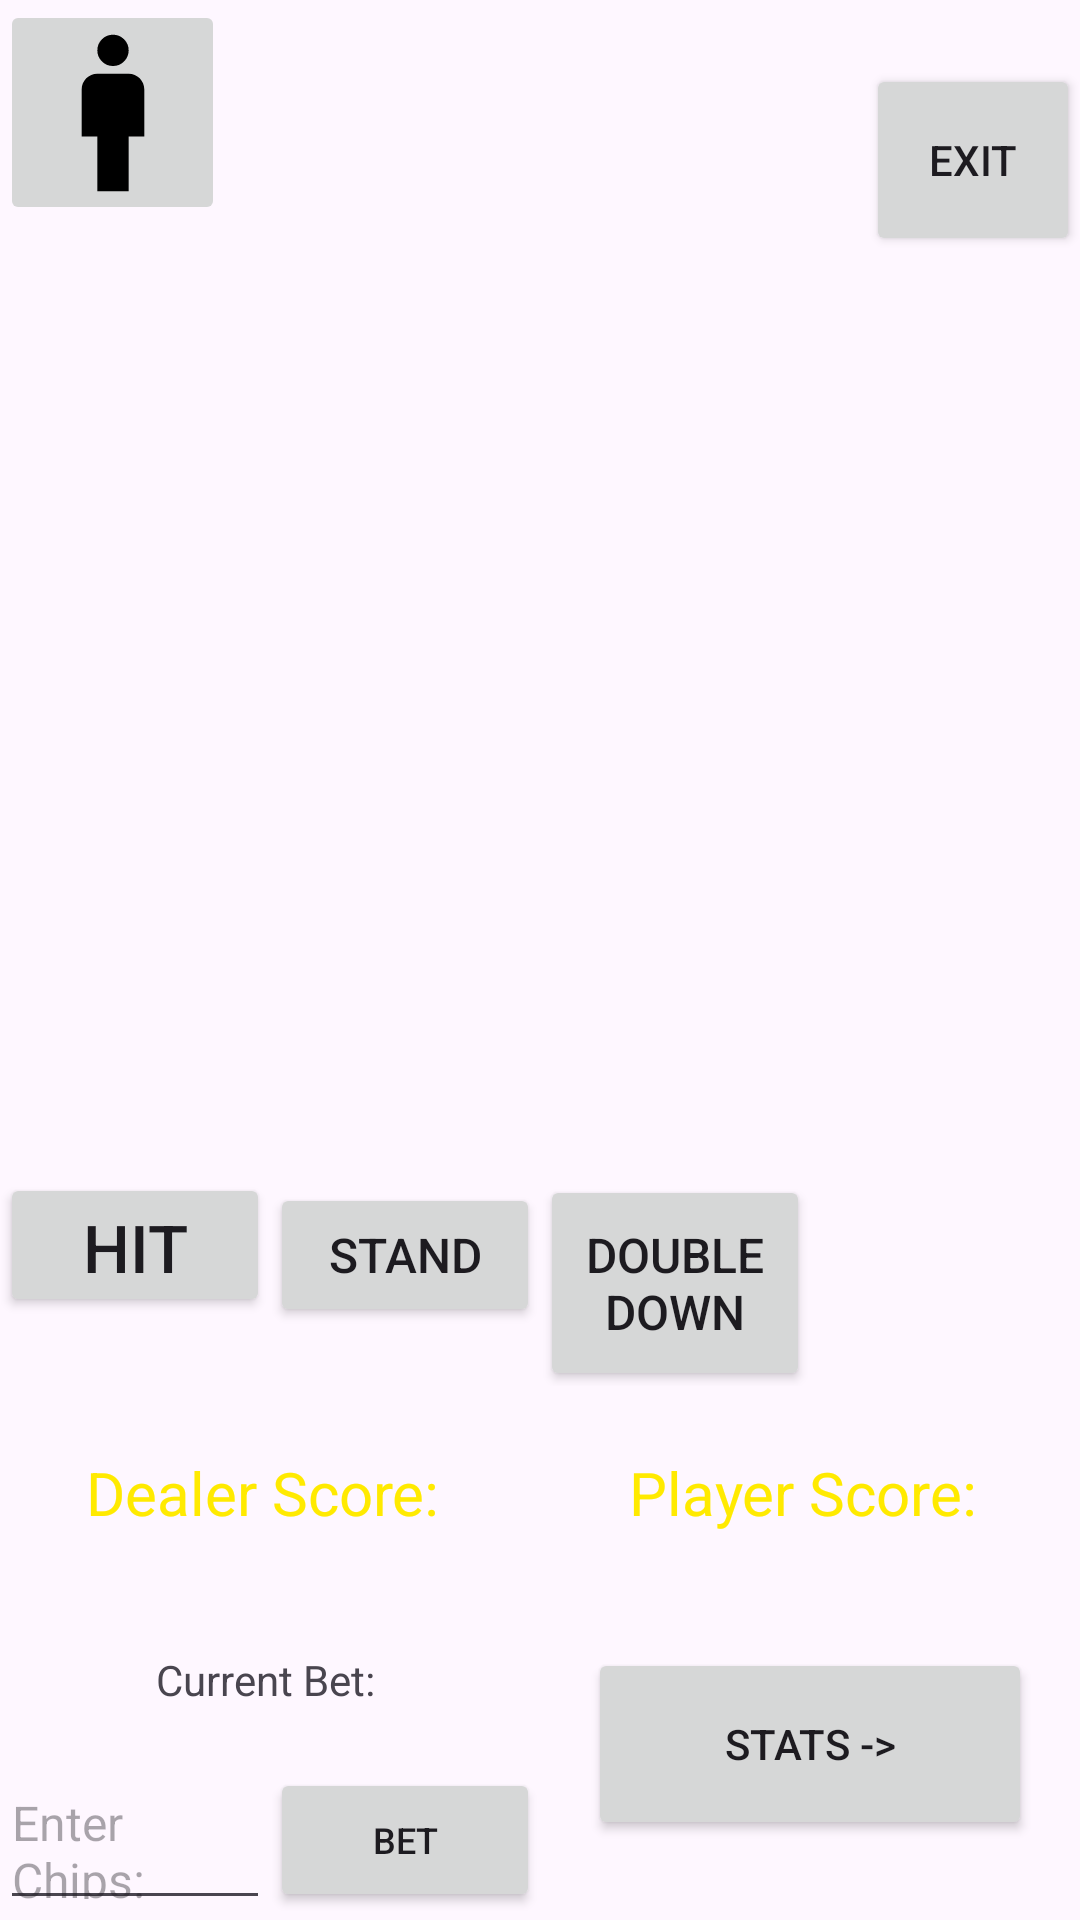

Produce the Android XML layout that renders to this screen, including the resource entries it uses.
<!-- AndroidManifest.xml: application theme Theme.BlackJack2 -->
<!-- res/layout/activity_table.xml -->
<?xml version="1.0" encoding="utf-8"?>
<LinearLayout
    xmlns:android="http://schemas.android.com/apk/res/android"
    xmlns:app="http://schemas.android.com/apk/res-auto"
    xmlns:tools="http://schemas.android.com/tools"
    android:layout_width="match_parent"
    android:layout_height="match_parent"
    android:orientation="vertical"
    tools:context=".TableActivity">

    <LinearLayout
        android:weightSum="4"
        android:orientation="horizontal"
        android:layout_weight="1"
        android:layout_width="match_parent"
        android:layout_height="0dp">

        <ImageButton
            android:contentDescription="Settings"
            android:id="@+id/settingsButton"
            android:src="@drawable/default_skin_foreground"
            android:layout_width="75dp"
            android:layout_height="75dp" />

        <TextView
            android:id="@+id/playerText"
            android:text=""
            android:gravity="center"
            android:textSize="24sp"
            android:layout_weight="3"
            android:layout_width="0dp"
            android:layout_height="match_parent" />

        <Button
            android:layout_gravity="center"
            android:text="EXIT"
            android:id="@+id/exitButton"
            android:layout_weight="1"
            android:layout_width="0dp"
            android:layout_height="64dp" />
    </LinearLayout>

    <LinearLayout
        android:layout_weight="4"
        android:weightSum="3"
        android:orientation="vertical"
        android:background="@drawable/card_table"
        android:layout_width="match_parent"
        android:layout_height="0dp">

        <LinearLayout
            android:weightSum="5"
            android:orientation="horizontal"
            android:layout_weight="1"
            android:layout_width="match_parent"
            android:layout_height="0dp">
            <ImageView
                android:id="@+id/dealerCard1"
                android:src="@drawable/back_of_card"
                android:layout_weight="1"
                android:layout_width="0dp"
                android:layout_height="match_parent" />
            <ImageView
                android:id="@+id/dealerCard2"
                android:src="@drawable/back_of_card"
                android:layout_weight="1"
                android:layout_width="0dp"
                android:layout_height="match_parent" />
            <ImageView
                android:id="@+id/dealerCard3"
                android:src="@drawable/back_of_card"
                android:layout_weight="1"
                android:layout_width="0dp"
                android:layout_height="match_parent" />
            <ImageView
                android:id="@+id/dealerCard4"
                android:src="@drawable/back_of_card"
                android:layout_weight="1"
                android:layout_width="0dp"
                android:layout_height="match_parent" />
            <ImageView
                android:id="@+id/dealerCard5"
                android:src="@drawable/back_of_card"
                android:layout_weight="1"
                android:layout_width="0dp"
                android:layout_height="match_parent" />

        </LinearLayout>
        <LinearLayout
            android:weightSum="5"
            android:orientation="horizontal"
            android:layout_weight="1"
            android:layout_width="match_parent"
            android:layout_height="0dp">
            <ImageView
                android:id="@+id/playerCard1"
                android:src="@drawable/back_of_card"
                android:layout_weight="1"
                android:layout_width="0dp"
                android:layout_height="match_parent" />
            <ImageView
                android:id="@+id/playerCard2"
                android:src="@drawable/back_of_card"
                android:layout_weight="1"
                android:layout_width="0dp"
                android:layout_height="match_parent" />
            <ImageView
                android:id="@+id/playerCard3"
                android:src="@drawable/back_of_card"
                android:layout_weight="1"
                android:layout_width="0dp"
                android:layout_height="match_parent" />
            <ImageView
                android:id="@+id/playerCard4"
                android:src="@drawable/back_of_card"
                android:layout_weight="1"
                android:layout_width="0dp"
                android:layout_height="match_parent" />
            <ImageView
                android:id="@+id/playerCard5"
                android:src="@drawable/back_of_card"
                android:layout_weight="1"
                android:layout_width="0dp"
                android:layout_height="match_parent" />

        </LinearLayout>

        <LinearLayout
            android:orientation="horizontal"
            android:weightSum="4"
            android:layout_weight=".5"
            android:layout_width="match_parent"
            android:layout_height="0dp">


            <Button
                android:id="@+id/hitButton"
                android:textSize="22sp"
                android:text="Hit"
                android:layout_weight="1"
                android:layout_width="0dp"
                android:layout_height="48dp" />
            <Button
                android:id="@+id/standButton"
                android:textSize="16sp"
                android:text="Stand"
                android:layout_weight="1"
                android:layout_width="0dp"
                android:layout_height="48dp" />
            <Button
                android:id="@+id/doubleDownButton"
                android:textSize="16sp"
                android:text="Double Down"
                android:layout_weight="1"
                android:layout_width="0dp"
                android:layout_height="72dp" />

        </LinearLayout>
        <LinearLayout
            android:weightSum="2"
            android:orientation="horizontal"
            android:layout_weight=".5"
            android:layout_width="match_parent"
            android:layout_height="0dp">

            <TextView
                android:id="@+id/dealerScoreText"
                android:text="Dealer Score: "
                android:textSize="20sp"
                android:textColor="#FFEA00"
                android:gravity="center"
                android:layout_weight="1"
                android:layout_width="0dp"
                android:layout_height="match_parent" />
            <TextView
                android:id="@+id/playerScoreText"
                android:text="Player Score: "
                android:textSize="20sp"
                android:textColor="#FFEA00"
                android:gravity="center"
                android:layout_weight="1"
                android:layout_width="0dp"
                android:layout_height="match_parent" />

        </LinearLayout>


    </LinearLayout>

    <LinearLayout
        android:layout_weight="1"
        android:orientation="horizontal"
        android:weightSum="2"
        android:layout_width="match_parent"
        android:layout_height="0dp">

        <LinearLayout
            android:layout_gravity="center"
            android:weightSum="2"
            android:orientation="vertical"
            android:layout_weight="1"
            android:layout_width="0dp"
            android:layout_height="match_parent">

            <TextView
                android:id="@+id/currentBetText"
                android:gravity="center"
                android:text="Current Bet: "
                android:layout_weight="1"
                android:layout_width="match_parent"
                android:layout_height="0dp" />
            <LinearLayout
                android:orientation="horizontal"
                android:weightSum="2"
                android:layout_weight="1"
                android:layout_width="match_parent"
                android:layout_height="0dp">
                <EditText
                    android:id="@+id/betEditText"
                    android:textSize="16sp"
                    android:hint="Enter Chips:"
                    android:layout_weight="1"
                    android:layout_width="0dp"
                    android:layout_height="match_parent" />
                <Button
                    android:id="@+id/betButton"
                    android:text="BET"
                    android:textSize="12sp"
                    android:layout_gravity="center"
                    android:layout_weight="1"
                    android:layout_width="0dp"
                    android:layout_height="48dp" />

            </LinearLayout>


        </LinearLayout>
        <LinearLayout
            android:padding="16dp"
            android:orientation="horizontal"
            android:weightSum="1"
            android:layout_weight="1"
            android:layout_width="0dp"
            android:layout_height="match_parent">

            <Button
                android:id="@+id/statsButton"
                android:text="STATS ->"
                android:layout_width="0dp"
                android:layout_height="64dp"
                android:layout_weight="1" />
        </LinearLayout>
    </LinearLayout>

</LinearLayout>
<!-- resources referenced by this layout -->
<resources>
  <!-- drawable default_skin_foreground (drawable) -->
  <vector xmlns:android="http://schemas.android.com/apk/res/android"
      android:width="108dp"
      android:height="108dp"
      android:viewportWidth="24"
      android:viewportHeight="24"
      android:tint="#000000">
    <group android:scaleX="0.58"
        android:scaleY="0.58"
        android:translateX="5.04"
        android:translateY="5.04">
      <path
          android:fillColor="@android:color/white"
          android:pathData="M14,7h-4C8.9,7 8,7.9 8,9v6h2v7h4v-7h2V9C16,7.9 15.1,7 14,7z"/>
      <path
          android:fillColor="@android:color/white"
          android:pathData="M12,4m-2,0a2,2 0,1 1,4 0a2,2 0,1 1,-4 0"/>
    </group>
  </vector>
  <style name="Theme.BlackJack2" parent="Base.Theme.BlackJack2" />
  <style name="Base.Theme.BlackJack2" parent="Theme.Material3.DayNight.NoActionBar">
          
          
      </style>
</resources>
